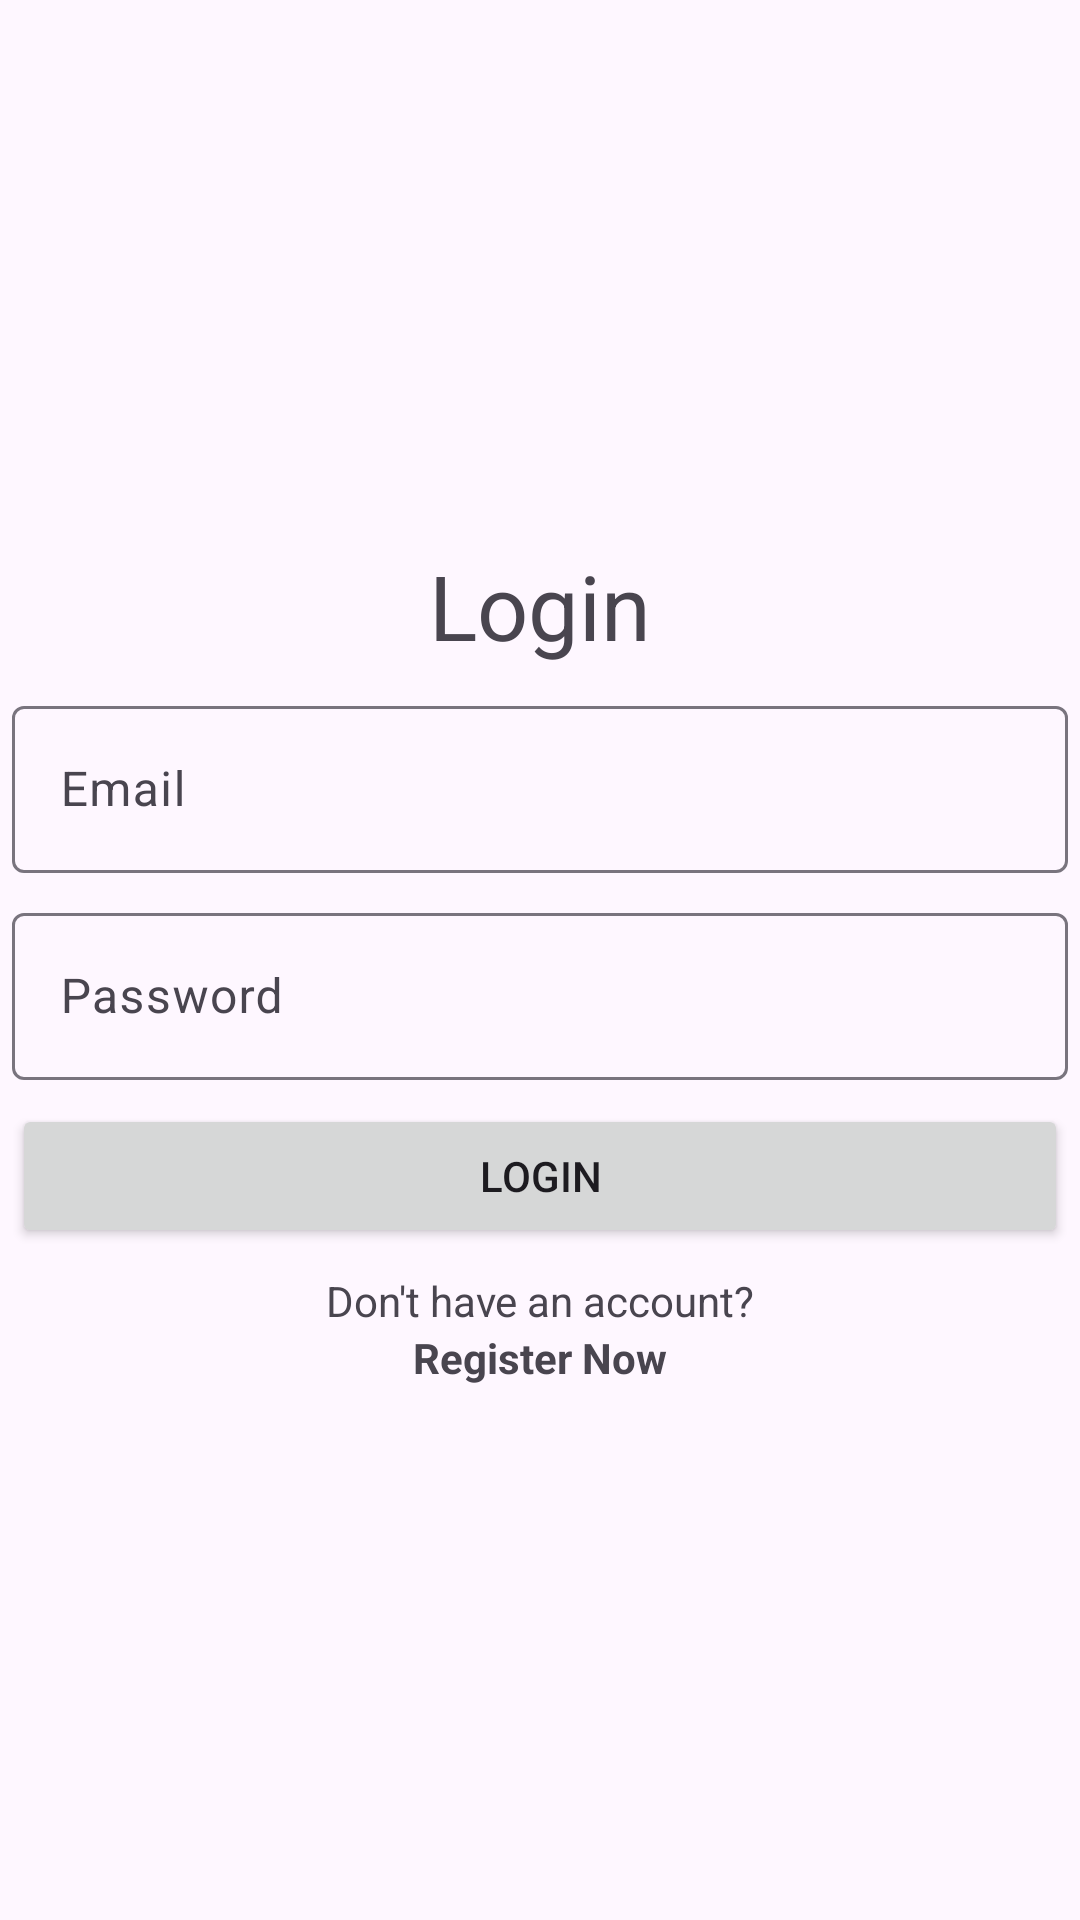

This screen was rendered from an Android layout file. Write that file and the resources it references.
<!-- AndroidManifest.xml: application theme Theme.RentAHelp -->
<!-- res/layout/activity_login.xml -->
<?xml version="1.0" encoding="utf-8"?>
<LinearLayout xmlns:android="http://schemas.android.com/apk/res/android"
    xmlns:app="http://schemas.android.com/apk/res-auto"
    xmlns:tools="http://schemas.android.com/tools"
    android:layout_width="match_parent"
    android:layout_height="match_parent"
    android:layout_margin="8dp"
    android:gravity="center"
    android:orientation="vertical"
    tools:context=".LoginActivity">

    <TextView
        android:layout_width="match_parent"
        android:layout_height="wrap_content"
        android:layout_margin="4dp"
        android:gravity="center"
        android:textSize="30sp"
        android:text="@string/login_text" />

    <com.google.android.material.textfield.TextInputLayout
        android:layout_width="match_parent"
        android:layout_height="wrap_content"
        android:layout_margin="4dp"
        app:startIconDrawable="@drawable/email">
        <com.google.android.material.textfield.TextInputEditText
            android:id="@+id/emailEditText"
            android:layout_width="match_parent"
            android:layout_height="wrap_content"
            android:hint="@string/email_text"
            android:inputType="textEmailAddress"
            tools:ignore="VisualLintTextFieldSize,TextContrastCheck" />
    </com.google.android.material.textfield.TextInputLayout>

    <com.google.android.material.textfield.TextInputLayout
        android:layout_width="match_parent"
        android:layout_height="wrap_content"
        android:layout_margin="4dp"
        app:startIconDrawable="@drawable/password">
        <com.google.android.material.textfield.TextInputEditText
            android:id="@+id/passwordEditText"
            android:layout_width="match_parent"
            android:layout_height="wrap_content"
            android:hint="@string/password_text"
            android:inputType="textPassword"
            tools:ignore="VisualLintTextFieldSize,TextContrastCheck" />
    </com.google.android.material.textfield.TextInputLayout>

    <ProgressBar
        android:id="@+id/progressBar"
        android:visibility="gone"
        android:layout_width="match_parent"
        android:layout_height="wrap_content"
        android:layout_margin="4dp" />

    <Button
        android:id="@+id/loginButton"
        android:layout_width="match_parent"
        android:layout_height="wrap_content"
        android:layout_margin="4dp"
        android:text="@string/login_text"
        tools:ignore="VisualLintButtonSize,DuplicateSpeakableTextCheck" />

    <TextView
        android:layout_width="match_parent"
        android:layout_height="wrap_content"
        android:layout_marginTop="4dp"
        android:gravity="center"
        android:text="@string/account_not_exists_text" />

    <TextView
        android:id="@+id/registerNowTextView"
        android:layout_width="match_parent"
        android:layout_height="wrap_content"
        android:clickable="true"
        android:gravity="center"
        android:text="@string/register_now_text"
        android:textStyle="bold"
        tools:ignore="TouchTargetSizeCheck" />

</LinearLayout>
<!-- resources referenced by this layout -->
<resources>
  <string name="account_not_exists_text">Don\'t have an account?</string>
  <string name="email_text">Email</string>
  <string name="login_text">Login</string>
  <string name="password_text">Password</string>
  <string name="register_now_text">Register Now</string>
  <style name="Theme.RentAHelp" parent="Base.Theme.RentAHelp" />
  <style name="Base.Theme.RentAHelp" parent="Theme.Material3.DayNight.NoActionBar">
          
          
      </style>
</resources>
